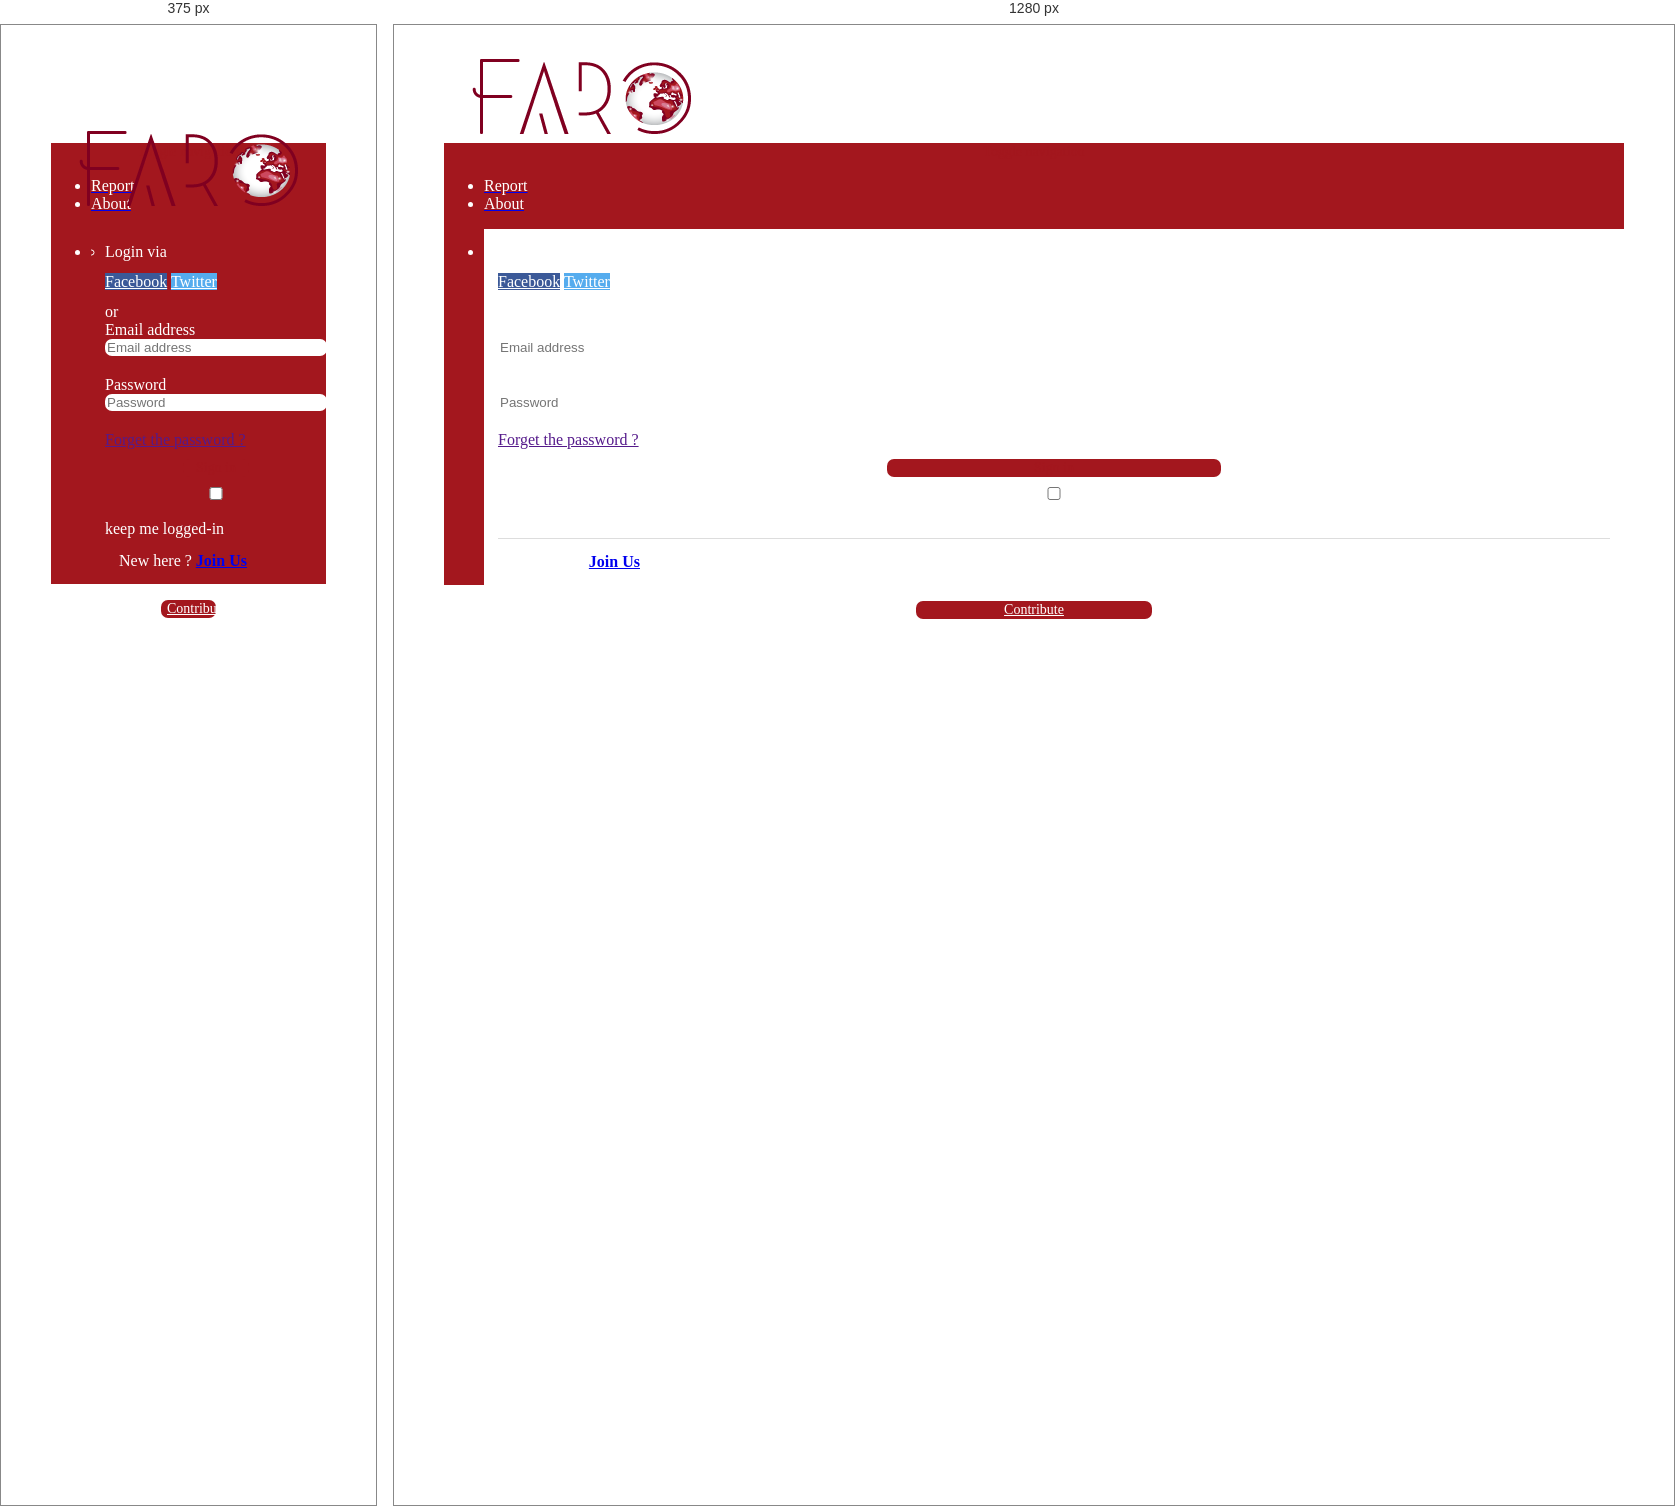
Rendered at 375 px and 1280 px, left to right.

<!-- file: chart.html -->
<!DOCTYPE html>
<html ng-app="minmax" ng-controller="map">
  <head>
  <script src="https://ajax.googleapis.com/ajax/libs/jquery/3.2.1/jquery.min.js">

  </script>
  <script src="http://www.chartjs.org/dist/2.6.0/Chart.bundle.js"></script>
     <script src="http://www.chartjs.org/samples/latest/utils.js"></script>
  <script src="https://ajax.googleapis.com/ajax/libs/angularjs/1.5.6/angular.min.js"></script>
<script src="https://maxcdn.bootstrapcdn.com/bootstrap/3.3.7/js/bootstrap.min.js" integrity="sha384-Tc5IQib027qvyjSMfHjOMaLkfuWVxZxUPnCJA7l2mCWNIpG9mGCD8wGNIcPD7Txa" crossorigin="anonymous"></script>
<script type="text/javascript" src="js/main.js"></script>
<link rel="stylesheet" href="https://maxcdn.bootstrapcdn.com/bootstrap/3.3.7/css/bootstrap.min.css" integrity="sha384-BVYiiSIFeK1dGmJRAkycuHAHRg32OmUcww7on3RYdg4Va+PmSTsz/K68vbdEjh4u" crossorigin="anonymous">
    <link rel="stylesheet" type="text/css" href="css/main.css">
    <script src="bower_components/ngmap/build/scripts/ng-map.min.js"></script>
    <style>
      canvas {
          -moz-user-select: none;
          -webkit-user-select: none;
          -ms-user-select: none;
      }
      </style>

  </head>
   <body >
     <a class="dada" href="index.html"><img src="img/faro-logo.png" class="adadad"></a>
     <br/>
     <div class="box fucking box"> </div>
     <nav class="navbar navbar-default meme" role="navigation">
  <div class="container-fluid">
    <!-- Brand and toggle get grouped for better mobile display -->
    <div class="navbar-header">
      <button type="button" class="navbar-toggle collapsed" data-toggle="collapse" data-target="#bs-example-navbar-collapse-1">
        <span class="sr-only">Toggle navigation</span>
        <span class="icon-bar"></span>
        <span class="icon-bar"></span>
        <span class="icon-bar"></span>
      </button>
    </div>

    <!-- Collect the nav links, forms, and other content for toggling -->
    <div class="collapse navbar-collapse" id="bs-example-navbar-collapse-1">
      <ul class="nav navbar-nav">

                <li ><a href="report.html"><span id="me">Report</span></a></li>
                <li ><a href="about.html"><span id="me">About</span></a></li>      </ul>

      </ul>

      <ul class="nav navbar-nav navbar-right">
        <li class="dropdown">
			<ul id="login-dp" class="dropdown-menu">
				<li>
					 <div class="row">
							<div class="col-md-12">
								Login via
								<div class="social-buttons">
									<a href="#" class="btn btn-fb"><i class="fa fa-facebook"></i> Facebook</a>
									<a href="#" class="btn btn-tw"><i class="fa fa-twitter"></i> Twitter</a>
								</div>
                                or
								 <form class="form" role="form" method="post" action="login" accept-charset="UTF-8" id="login-nav">
										<div class="form-group">
											 <label class="sr-only" for="exampleInputEmail2">Email address</label>
											 <input type="email" class="form-control" id="exampleInputEmail2" placeholder="Email address" required>
										</div>
										<div class="form-group">
											 <label class="sr-only" for="exampleInputPassword2">Password</label>
											 <input type="password" class="form-control" id="exampleInputPassword2" placeholder="Password" required>
                                             <div class="help-block text-right"><a href="">Forget the password ?</a></div>
										</div>
										<div class="form-group">
											 <button type="submit" class="btn btn-primary btn-block">Sign in</button>
										</div>
										<div class="checkbox">
											 <label>
											 <input type="checkbox"> keep me logged-in
											 </label>
										</div>
								 </form>
							</div>
							<div class="bottom text-center">
								New here ? <a href="#"><b>Join Us</b></a>
							</div>
					 </div>
				</li>
			</ul>
        </li>
      </ul>
    </div><!-- /.navbar-collapse -->
  </div><!-- /.container-fluid -->
</nav>


  <div style="width: 75%">
      <canvas id="canvas"></canvas>
  </div>
  <button  style="background-color: #a3171e; border-color: #a3171e; width: 20%;" class="btn btn-primary btn-md" href="index.html"><a href="ngo.html" style="color: white;" >Contribute</a></button>

  <script>
      var barChartData = {
          labels: ["blankets", "water", "big tents", "warm clothes", "furry shoes"],
          datasets: [{
              label: 'unconfirmed',
              backgroundColor: window.chartColors.green,
              data: [
                3000,
                  13000,
                  10,
                  1200,
                130
              ]
          }, {
              label: 'sent',
              backgroundColor: window.chartColors.blue,
              data: [
                  2000,
                  2000,
                  120,
                  3200,
                  4300
              ]
          },
          {
              label: 'Needed',
              backgroundColor: window.chartColors.red,
              data: [
                  10000,
                  40000,
                  1300,
                  9000,
                  7000
              ]
          }
        ]

      };
      window.onload = function() {
          var ctx = document.getElementById("canvas").getContext("2d");
          window.myBar = new Chart(ctx, {
              type: 'bar',
              data: barChartData,
              options: {
                  title:{
                      display:true,
                      text:""
                  },
                  tooltips: {
                      mode: 'index',
                      intersect: false
                  },
                  responsive: true,
                  scales: {
                      xAxes: [{
                          stacked: false,
                      }],
                      yAxes: [{
                          stacked: false
                      }]
                  }
              }
          });
      };

      document.getElementById('randomizeData').addEventListener('click', function() {
          barChartData.datasets.forEach(function(dataset, i) {
              dataset.data = dataset.data.map(function() {
                  return randomScalingFactor();
              });
          });
          window.myBar.update();
      });
  </script>
  </body>
  <script src="js/report.js"></script>
  <script src="https://ajax.googleapis.com/ajax/libs/angularjs/1.5.6/angular.min.js"></script>

</html>


/* @media block from css/main.css */
@media(max-width:768px){
    #login-dp{
        background-color: inherit;
        color: #fff;
    }
    #login-dp .bottom{
        background-color: inherit;
        border-top:0 none;
    }
}